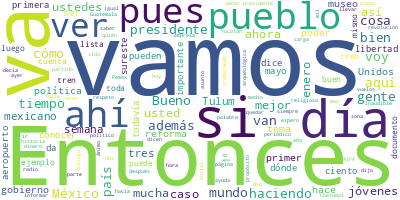

The table this chart was drawn from, first rows:
Participante, Texto, Sentimiento, Palabras, Dia, Mes, Anio
PRESIDENTE ANDRES MANUEL LOPEZ OBRADOR, : Buenos días. Ánimo, ánimo, porque ya s…, 0.0, 31, 26, 04, 2024
PRESIDENTE ANDRES MANUEL LOPEZ OBRADOR, Tenemos muy poco que informar, si acaso …, 0.0, 165, 26, 04, 2024
PRESIDENTE ANDRES MANUEL LOPEZ OBRADOR, Antes creíamos todo lo de los medios. Un…, 0.0, 36, 26, 04, 2024
PRESIDENTE ANDRES MANUEL LOPEZ OBRADOR, En el caso de mi estado, había una perso…, 0.0, 105, 26, 04, 2024
PRESIDENTE ANDRES MANUEL LOPEZ OBRADOR, Hasta Chico Che tiene una canción dedica…, 0.0, 119, 26, 04, 2024
PRESIDENTE ANDRES MANUEL LOPEZ OBRADOR, Pero todo eso ya ha ido cambiando, ya no…, 0.0, 31, 26, 04, 2024
PREGUNTA, ?El Siglo de Torreón., 0.0, 4, 26, 04, 2024
PRESIDENTE ANDRES MANUEL LOPEZ OBRADOR, ?El Siglo de Torreón., 0.0, 4, 26, 04, 2024
PRESIDENTE ANDRES MANUEL LOPEZ OBRADOR, Aprender a ver la televisión porque ya h…, 0.0, 26, 26, 04, 2024
PRESIDENTE ANDRES MANUEL LOPEZ OBRADOR, Entonces, voy a poner un ejemplo de lo q…, 0.0, 57, 26, 04, 2024
PRESIDENTE ANDRES MANUEL LOPEZ OBRADOR, ?… de 50 mil pesos. Si no ve resultados …, 0.0, 18, 26, 04, 2024
PREGUNTA, ?La empresa refinadora de petróleo, Peme…, 0.0, 77, 26, 04, 2024
PRESIDENTE ANDRES MANUEL LOPEZ OBRADOR, ?¿A poco no está igual? A ver regrésalo., 0.0, 8, 26, 04, 2024
JESUS RAMIREZ CUEVAS, ?Pero eso es falso., 0.0, 4, 26, 04, 2024
PRESIDENTE ANDRES MANUEL LOPEZ OBRADOR, ?Sí, por eso, pero la idea es…, 0.0, 7, 26, 04, 2024
PREGUNTA, ?¿Dónde se difundió eso, presidente?, 0.0, 5, 26, 04, 2024
PRESIDENTE ANDRES MANUEL LOPEZ OBRADOR, ?Pues está en las redes. Pero este es un…, 0.0, 14, 26, 04, 2024
PREGUNTA, ?¿Ahorita en las elecciones, presidente,…, 0.0, 7, 26, 04, 2024
PRESIDENTE ANDRES MANUEL LOPEZ OBRADOR, ?No, ya tiene algún tiempo, pero pues ah…, 0.0, 23, 26, 04, 2024
PRESIDENTE ANDRES MANUEL LOPEZ OBRADOR, Que les falta a quienes manejan las rede…, 0.0, 43, 26, 04, 2024
PRESIDENTE ANDRES MANUEL LOPEZ OBRADOR, Entonces, como pagan…, 0.0, 3, 26, 04, 2024
PREGUNTA, ?¿La Policía Cibernética no está haciend…, 0.0, 9, 26, 04, 2024
PRESIDENTE ANDRES MANUEL LOPEZ OBRADOR, ?Pues puede ser que sí, sí, pero lo mejo…, 0.0, 14, 26, 04, 2024
PREGUNTA, ?¿No han detectado si está un miembro de…, 0.0, 13, 26, 04, 2024
PRESIDENTE ANDRES MANUEL LOPEZ OBRADOR, ?No, no podemos culpar a nadie, nada más…, 0.0, 29, 26, 04, 2024
PREGUNTA, ?Luego piden dinero, porque hay una camp…, 0.0, 7, 26, 04, 2024
PRESIDENTE ANDRES MANUEL LOPEZ OBRADOR, ?Sí, eso, eso., 0.0, 3, 26, 04, 2024
PREGUNTA, ?La página de la Secretaría de Relacione…, 0.0, 23, 26, 04, 2024
PRESIDENTE ANDRES MANUEL LOPEZ OBRADOR, ?Sí, entonces mucho ojo., 0.0, 4, 26, 04, 2024
PREGUNTA, ?¿Se tiene el nombre de esa página? Porq…, 0.0, 11, 26, 04, 2024
PREGUNTA, ?Es un anuncio que te aparece., 0.0, 6, 26, 04, 2024
PRESIDENTE ANDRES MANUEL LOPEZ OBRADOR, ?Sí, pero decidimos darlo a conocer porq…, 0.0, 14, 26, 04, 2024
PRESIDENTE ANDRES MANUEL LOPEZ OBRADOR, Vuelve otra vez. Claro, sí uno se da cue…, 0.0, 25, 26, 04, 2024
PREGUNTA, ?¿Se puede establecer una demanda penal?…, 0.0, 11, 26, 04, 2024
PRESIDENTE ANDRES MANUEL LOPEZ OBRADOR, ?Sí, sí, pero lo mejor es prevenir. Es c…, 0.0, 29, 26, 04, 2024
PRESIDENTE ANDRES MANUEL LOPEZ OBRADOR, A ver, repite., 0.0, 3, 26, 04, 2024
PRESIDENTE ANDRES MANUEL LOPEZ OBRADOR, ?Bueno, ya está. Es nada más empezar a h…, 0.0, 12, 26, 04, 2024
PRESIDENTE ANDRES MANUEL LOPEZ OBRADOR, Vamos a contestar preguntas. Quedan nada…, 0.0, 15, 26, 04, 2024
PREGUNTA, ?Buen día, señor presidente. Muchas grac…, 0.0, 6, 26, 04, 2024
PREGUNTA, Carlos Montesinos,?Reporte Índigo., 0.0, 4, 26, 04, 2024
PREGUNTA, En primer lugar, preguntarle: el día de …, 0.0, 106, 26, 04, 2024
PREGUNTA, Primero, conocer la postura de su admini…, 0.0, 12, 26, 04, 2024
PREGUNTA, Y segundo, pues saber si habrá alguna sa…, 0.0, 20, 26, 04, 2024
PRESIDENTE ANDRES MANUEL LOPEZ OBRADOR, ?Pues no entrar en polémica, ser respetu…, 0.0, 56, 26, 04, 2024
PRESIDENTE ANDRES MANUEL LOPEZ OBRADOR, El Estado laico significa libertad de cr…, 0.0, 46, 26, 04, 2024
PRESIDENTE ANDRES MANUEL LOPEZ OBRADOR, Les voy a comentar algo, pero no con el …, 0.0, 29, 26, 04, 2024
PRESIDENTE ANDRES MANUEL LOPEZ OBRADOR, Resulta que —y además lo hago porque som…, 0.0, 60, 26, 04, 2024
PREGUNTA, ?WikiLeaks., 0.0, 1, 26, 04, 2024
PRESIDENTE ANDRES MANUEL LOPEZ OBRADOR, ?El WikiLeaks. Entonces, aparece en esos…, 0.0, 34, 26, 04, 2024
PREGUNTA, ?Sandoval Iñiguez., 0.0, 2, 26, 04, 2024
PRESIDENTE ANDRES MANUEL LOPEZ OBRADOR, ?Sí. Entonces, se reúnen, y lo que infor…, 0.0, 55, 26, 04, 2024
PRESIDENTE ANDRES MANUEL LOPEZ OBRADOR, Se dan a conocer todos estos documentos …, 0.0, 107, 26, 04, 2024
PRESIDENTE ANDRES MANUEL LOPEZ OBRADOR, Bueno, cierro el paréntesis para seguirl…, 0.0, 46, 26, 04, 2024
JESUS RAMIREZ CUEVAS, ?Ahí está el cable de Wikileaks donde ap…, 0.0, 9, 26, 04, 2024
PRESIDENTE ANDRES MANUEL LOPEZ OBRADOR, ?Ahí está., 0.0, 2, 26, 04, 2024
JESUS RAMIREZ CUEVAS, ?En el número 4, bueno, en el número 3, …, 0.0, 14, 26, 04, 2024
PRESIDENTE ANDRES MANUEL LOPEZ OBRADOR, ?Y eso que no íbamos a hablar, pero todo…, 0.0, 12, 26, 04, 2024
PRESIDENTE ANDRES MANUEL LOPEZ OBRADOR, Bueno, el caso es que voy a Jalisco y es…, 0.0, 42, 26, 04, 2024
PRESIDENTE ANDRES MANUEL LOPEZ OBRADOR, Pero en ese entonces no respondí y ahora…, 0.0, 30, 26, 04, 2024
PRESIDENTE ANDRES MANUEL LOPEZ OBRADOR, De ese entonces a la fecha han cambiado …, 0.0, 40, 26, 04, 2024
... 175 more rows
